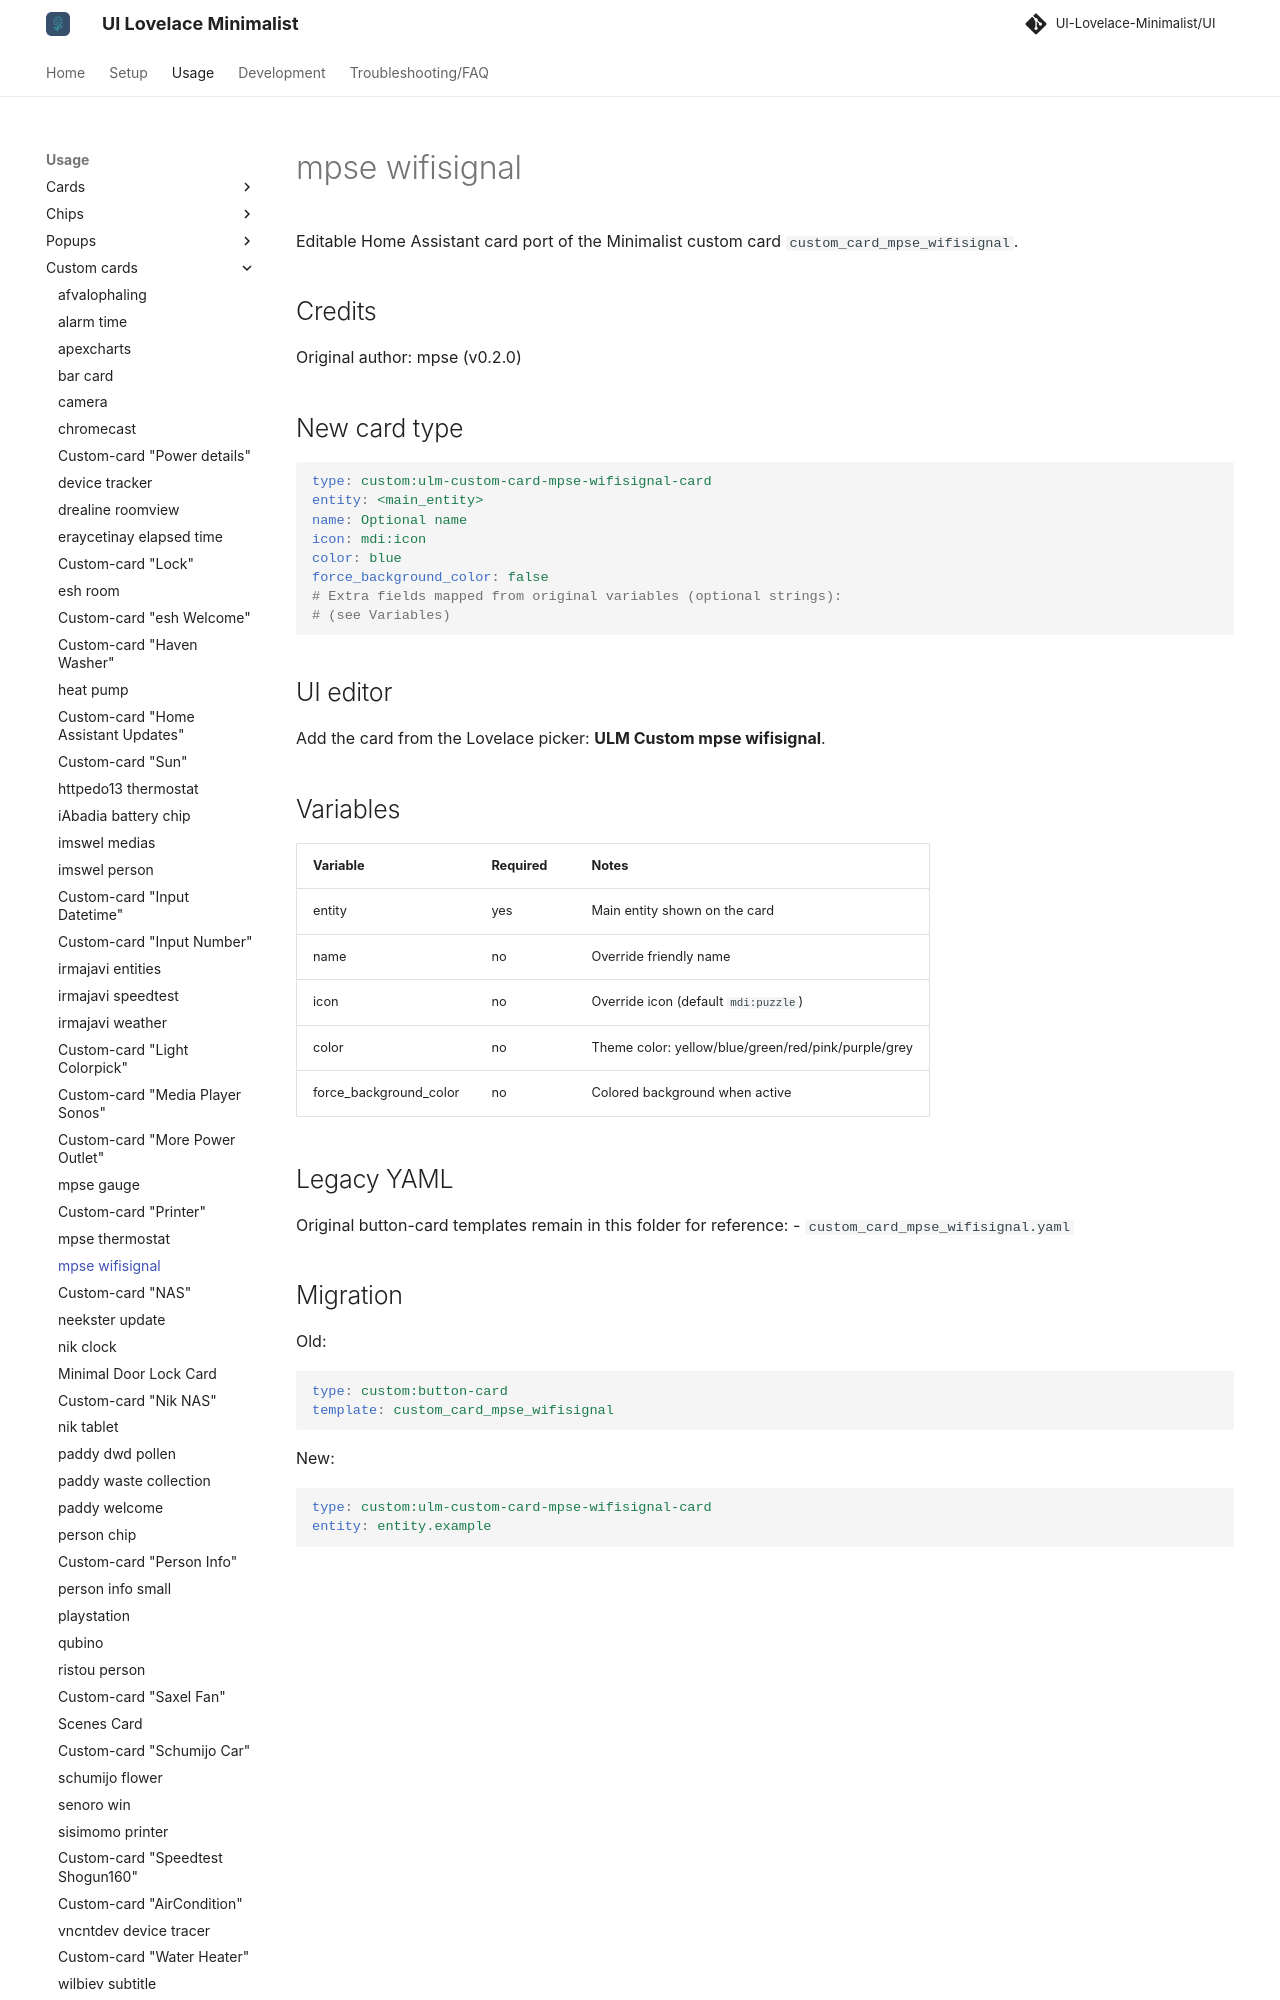

repository: alessandrosabbadini/UI-Lovelace-Minimalist-Cards · page: usage/custom_cards/custom_card_mpse_wifisignal/index.html · generator: mkdocs

---
title: mpse wifisignal
hide:
  - toc
---

# mpse wifisignal

Editable Home Assistant card port of the Minimalist custom card `custom_card_mpse_wifisignal`.

## Credits

Original author: mpse (v0.2.0)

## New card type

```yaml
type: custom:ulm-custom-card-mpse-wifisignal-card
entity: <main_entity>
name: Optional name
icon: mdi:icon
color: blue
force_background_color: false
# Extra fields mapped from original variables (optional strings):
# (see Variables)
```

## UI editor

Add the card from the Lovelace picker: **ULM Custom mpse wifisignal**.

## Variables

| Variable | Required | Notes |
| --- | --- | --- |
| entity | yes | Main entity shown on the card |
| name | no | Override friendly name |
| icon | no | Override icon (default `mdi:puzzle`) |
| color | no | Theme color: yellow/blue/green/red/pink/purple/grey |
| force_background_color | no | Colored background when active |
